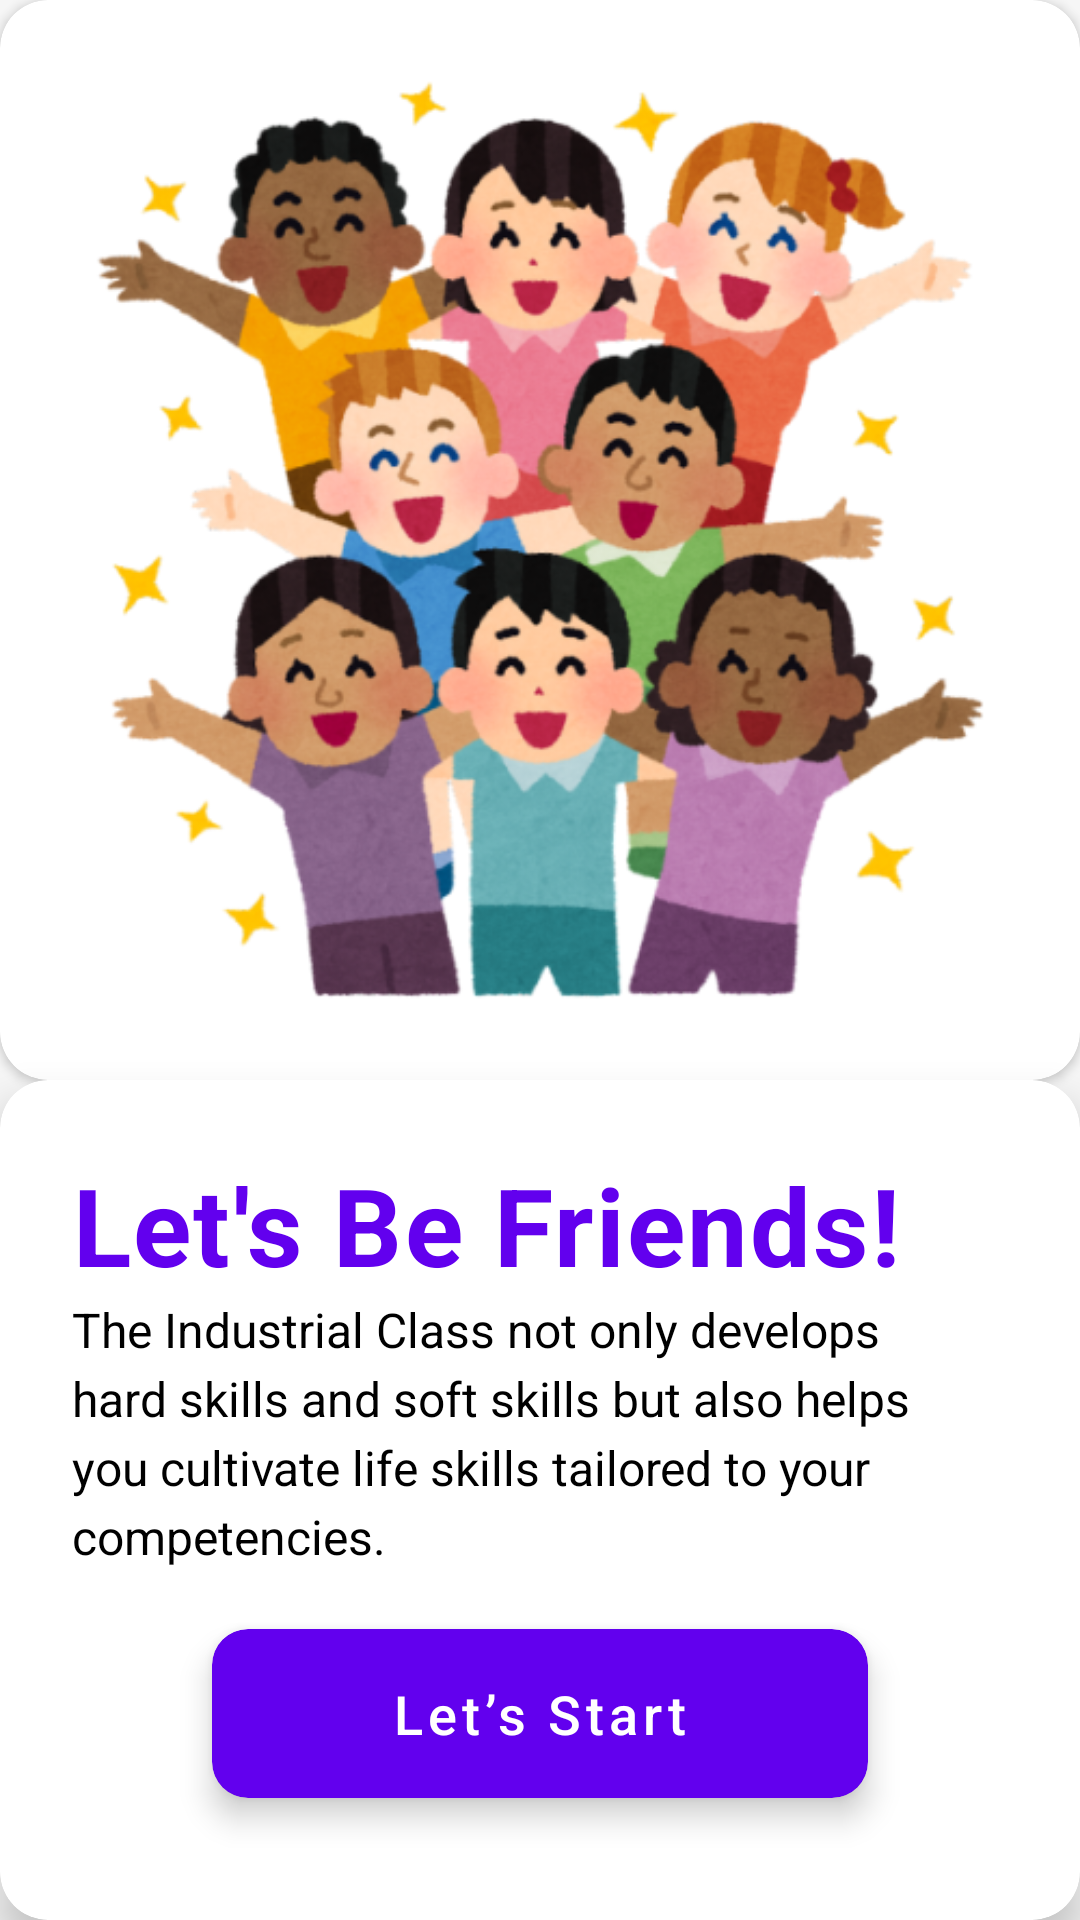

This screen was rendered from an Android layout file. Write that file and the resources it references.
<!-- AndroidManifest.xml: application theme Theme.MyFriend -->
<!-- res/layout/fragment_welcome.xml -->
<?xml version="1.0" encoding="utf-8"?>
<androidx.constraintlayout.widget.ConstraintLayout
    xmlns:android="http://schemas.android.com/apk/res/android"
    xmlns:app="http://schemas.android.com/apk/res-auto"
    android:layout_width="match_parent"
    android:layout_height="match_parent"
    android:background="@color/light_gray">

    <androidx.cardview.widget.CardView
        android:id="@+id/image_card"
        android:layout_width="match_parent"
        android:layout_height="wrap_content"
        app:cardCornerRadius="16dp"
        app:layout_constraintTop_toTopOf="parent"
        app:layout_constraintStart_toStartOf="parent"
        app:layout_constraintEnd_toEndOf="parent">

        <ImageView
            android:id="@+id/iv_welcome_background"
            android:layout_width="match_parent"
            android:layout_height="wrap_content"
            android:src="@drawable/image_friend"
            android:scaleType="centerCrop"
            android:adjustViewBounds="true"
            android:maxHeight="2000dp" />

    </androidx.cardview.widget.CardView>

    <androidx.cardview.widget.CardView
        android:id="@+id/content_card"
        android:layout_width="match_parent"
        android:layout_height="0dp"
        app:cardCornerRadius="16dp"
        app:cardElevation="8dp"
        app:layout_constraintTop_toBottomOf="@id/image_card"
        app:layout_constraintBottom_toBottomOf="parent"
        app:layout_constraintStart_toStartOf="parent"
        app:layout_constraintEnd_toEndOf="parent">

        <androidx.constraintlayout.widget.ConstraintLayout
            android:layout_width="match_parent"
            android:layout_height="match_parent"
            android:padding="24dp">

            <TextView
                android:id="@+id/tv_welcome"
                android:layout_width="wrap_content"
                android:layout_height="wrap_content"
                android:text="Let's Be Friends!"
                android:textSize="36sp"
                android:textStyle="bold"
                android:letterSpacing="0.02"
                android:textColor="@color/purple_700"
                android:layout_marginBottom="16dp"
                app:layout_constraintTop_toTopOf="parent"
                app:layout_constraintStart_toStartOf="parent"
    />

            <TextView
                android:id="@+id/tv_subtitle_id"
                android:layout_width="wrap_content"
                android:layout_height="wrap_content"
                android:text="The Industrial Class not only develops hard skills and soft skills but also helps you cultivate life skills tailored to your competencies."
                android:textSize="16sp"
                android:textColor="@android:color/black"
                android:lineSpacingExtra="4dp"
                android:layout_marginBottom="12dp"
                app:layout_constraintTop_toBottomOf="@id/tv_welcome"
                app:layout_constraintStart_toStartOf="parent"
                app:layout_constraintEnd_toEndOf="parent" />

            <androidx.cardview.widget.CardView
                android:id="@+id/btn_card"
                android:layout_width="0dp"
                android:layout_height="wrap_content"
                android:layout_marginTop="20dp"
                app:cardCornerRadius="12dp"
                app:cardElevation="6dp"
                app:layout_constraintTop_toBottomOf="@id/tv_subtitle_id"
                app:layout_constraintStart_toStartOf="parent"
                app:layout_constraintEnd_toEndOf="parent"
                app:layout_constraintWidth_percent="0.7">

                <Button
                    android:id="@+id/btn_start"
                    style="@style/Widget.MaterialComponents.Button"
                    android:layout_width="match_parent"
                    android:layout_height="wrap_content"
                    android:background="@drawable/button_gradient"
                    android:backgroundTint="@color/teal_200"
                    android:padding="16dp"
                    android:text="Let’s Start"
                    android:textAllCaps="false"
                    android:textSize="18sp" />

            </androidx.cardview.widget.CardView>

        </androidx.constraintlayout.widget.ConstraintLayout>

    </androidx.cardview.widget.CardView>

</androidx.constraintlayout.widget.ConstraintLayout>
<!-- resources referenced by this layout -->
<resources>
  <color name="light_gray">#F6F6F6</color>
  <color name="purple_700">#6200EE</color>
  <color name="teal_200">#03DAC5</color>
  <!-- drawable button_gradient (drawable) -->
  <?xml version="1.0" encoding="utf-8"?>
  <shape xmlns:android="http://schemas.android.com/apk/res/android">
      <gradient
          android:startColor="#26A69A"
          android:endColor="#AB47BC"
          android:angle="45" />
      <corners android:radius="12dp" />
  </shape>
  <!-- drawable image_friend: png bitmap (drawable-nodpi, 236026 bytes) -->
  <style name="Theme.MyFriend" parent="Theme.MaterialComponents.DayNight.NoActionBar">
          <item name="colorPrimary">@color/purple_700</item>
          <item name="colorPrimaryVariant">@color/purple_700</item>
          <item name="colorOnPrimary">@android:color/white</item>
          <item name="colorSecondary">@color/teal_200</item>
          <item name="colorSecondaryVariant">@color/teal_200</item>
          <item name="colorOnSecondary">@android:color/black</item>
          <item name="windowActionBar">false</item>
          <item name="windowNoTitle">true</item>
      </style>
</resources>
